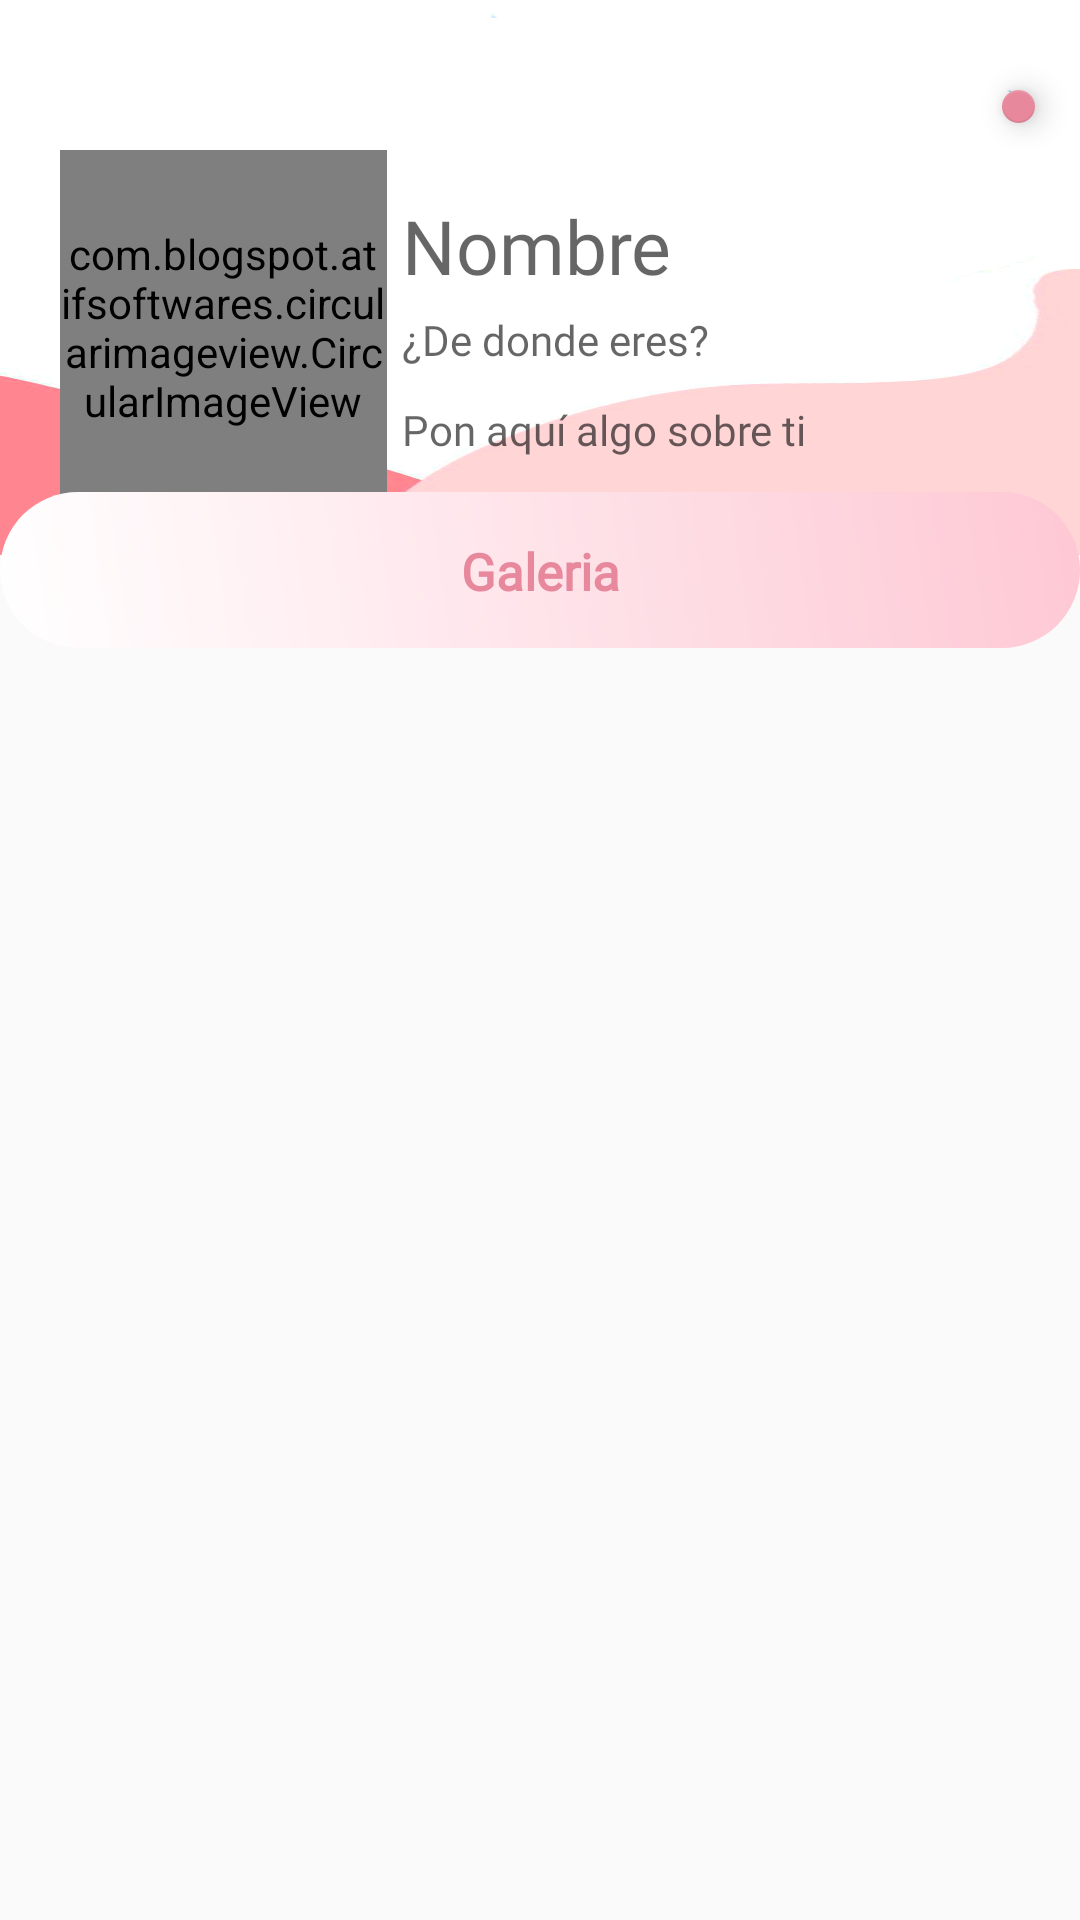

Android layout source for this screen:
<!-- AndroidManifest.xml: application theme AppTheme -->
<!-- res/layout/activity_perfil_lista_publicacion.xml -->
<?xml version="1.0" encoding="utf-8"?>
<ScrollView xmlns:android="http://schemas.android.com/apk/res/android"
    xmlns:app="http://schemas.android.com/apk/res-auto"
    xmlns:tools="http://schemas.android.com/tools"
    android:layout_width="match_parent"
    android:layout_height="match_parent"
    tools:context=".menu.perfil.PerfilListaPublicacionActivity">



    <ScrollView
        android:layout_width="match_parent"
        android:layout_height="wrap_content">

        <RelativeLayout
            android:layout_width="match_parent"
            android:layout_height="wrap_content"
            >

            
            <ImageView
                android:id="@+id/portadaIv"
                android:layout_width="match_parent"
                android:layout_height="185dp"
                android:background="@drawable/fondo_log4"
                android:scaleType="fitXY"></ImageView>

            
            <LinearLayout
                android:id="@+id/linearLayout"
                android:layout_width="match_parent"
                android:layout_height="118dp"
                android:layout_marginTop="50dp"
                android:orientation="horizontal">


                <com.blogspot.atifsoftwares.circularimageview.CircularImageView
                    android:id="@+id/avatar"
                    android:layout_width="109dp"
                    android:layout_height="match_parent"
                    android:layout_marginStart="20dp"
                    android:layout_marginLeft="20dp"
                    app:srcCompat="@drawable/icon_person" />

                <LinearLayout
                    android:layout_width="match_parent"
                    android:layout_height="wrap_content"
                    android:orientation="vertical">

                    <TextView
                        android:id="@+id/nombre"
                        android:layout_width="192dp"
                        android:layout_height="wrap_content"
                        android:layout_marginStart="5dp"
                        android:layout_marginLeft="5dp"
                        android:layout_marginTop="15dp"
                        android:fontFamily="@font/font_style_bold"
                        android:hint="Nombre"

                        android:textSize="25sp" />

                    <TextView
                        android:id="@+id/lugar"
                        android:layout_width="256dp"
                        android:layout_height="30dp"
                        android:layout_marginStart="5dp"
                        android:layout_marginLeft="5dp"
                        android:layout_marginTop="5dp"
                        android:fontFamily="@font/font_style_regular"
                        android:hint="¿De donde eres? " />

                    <TextView
                        android:id="@+id/descripcion"
                        android:layout_width="271dp"
                        android:layout_height="35dp"
                        android:layout_marginStart="5dp"

                        android:layout_marginLeft="5dp"
                        android:fontFamily="@font/font_style_regular"
                        android:hint="Pon aquí algo sobre ti " />
                </LinearLayout>
            </LinearLayout>

            <androidx.recyclerview.widget.RecyclerView
                android:id="@+id/recyclerView_posts"
                android:layout_width="match_parent"
                android:layout_height="360dp"
                android:layout_below="@+id/linearLayout"
                android:layout_marginTop="70dp" />

            <TextView
                android:id="@+id/viajes"
                android:layout_width="match_parent"
                android:layout_height="52dp"
                android:layout_alignParentTop="true"
                android:layout_marginLeft="0dp"
                android:layout_marginTop="164dp"
                style="@style/gradientPink"
                android:layout_marginBottom="7dp"
                android:fontFamily="@font/font_style_bold"
                android:paddingTop="15dp"
                android:text="Galeria"
                android:textAlignment="center"
                android:textColor="@color/colorAccent"
                android:textSize="17dp" />

            <com.google.android.material.floatingactionbutton.FloatingActionButton
                android:id="@+id/boton_flotante"
                android:layout_width="wrap_content"
                android:layout_height="wrap_content"
                android:layout_marginStart="334dp"
                android:layout_marginLeft="334dp"
                android:layout_marginEnd="15dp"
                android:layout_marginTop="30dp"
                android:layout_marginRight="15dp"
                android:layout_marginBottom="395dp"
                app:srcCompat="@mipmap/ic_editar" />
        </RelativeLayout>
    </ScrollView>
</ScrollView>
<!-- resources referenced by this layout -->
<resources>
  <color name="colorAccent">#e7889d</color>
  <!-- drawable fondo_log4: png bitmap (drawable, 59103 bytes) -->
  <!-- drawable icon_person: png bitmap (drawable, 68358 bytes) -->
  <!-- mipmap ic_editar: png bitmap (mipmap-hdpi, 1307 bytes) -->
  <style name="gradientPink" parent="viewParent">
          <item name="android:background">@drawable/login_button_bk3</item>
          <item name="android:textColor">@color/colorWhite</item>
          <item name="android:textStyle">bold</item>
      </style>
  <style name="AppTheme" parent="Theme.AppCompat.Light.DarkActionBar">
          
          <item name="colorPrimary">#8DBBDE</item>
          <item name="colorPrimaryDark">#8DBBDE</item>
          <item name="colorAccent">@color/colorAccent</item>
          <item name="android:textColor">@color/colorMediumBlack</item>
      </style>
  <style name="viewParent">
          <item name="android:layout_width">wrap_content</item>
          <item name="android:layout_height">wrap_content</item>
      </style>
  <!-- drawable login_button_bk3 (drawable) -->
  <?xml version="1.0" encoding="utf-8"?>
  <shape xmlns:android="http://schemas.android.com/apk/res/android" android:shape="rectangle" >
      <corners
          android:radius="27dp"
          />
      <gradient
          android:angle="45"
          android:centerX="35%"
          android:startColor="#ffff"
          android:endColor="#FEC8D4"
          android:type="linear"
          />
      <size
          android:width="182dp"
          android:height="54dp"
          />
  </shape>
  <color name="colorWhite">#fff</color>
  <color name="colorMediumBlack">#585858</color>
</resources>
